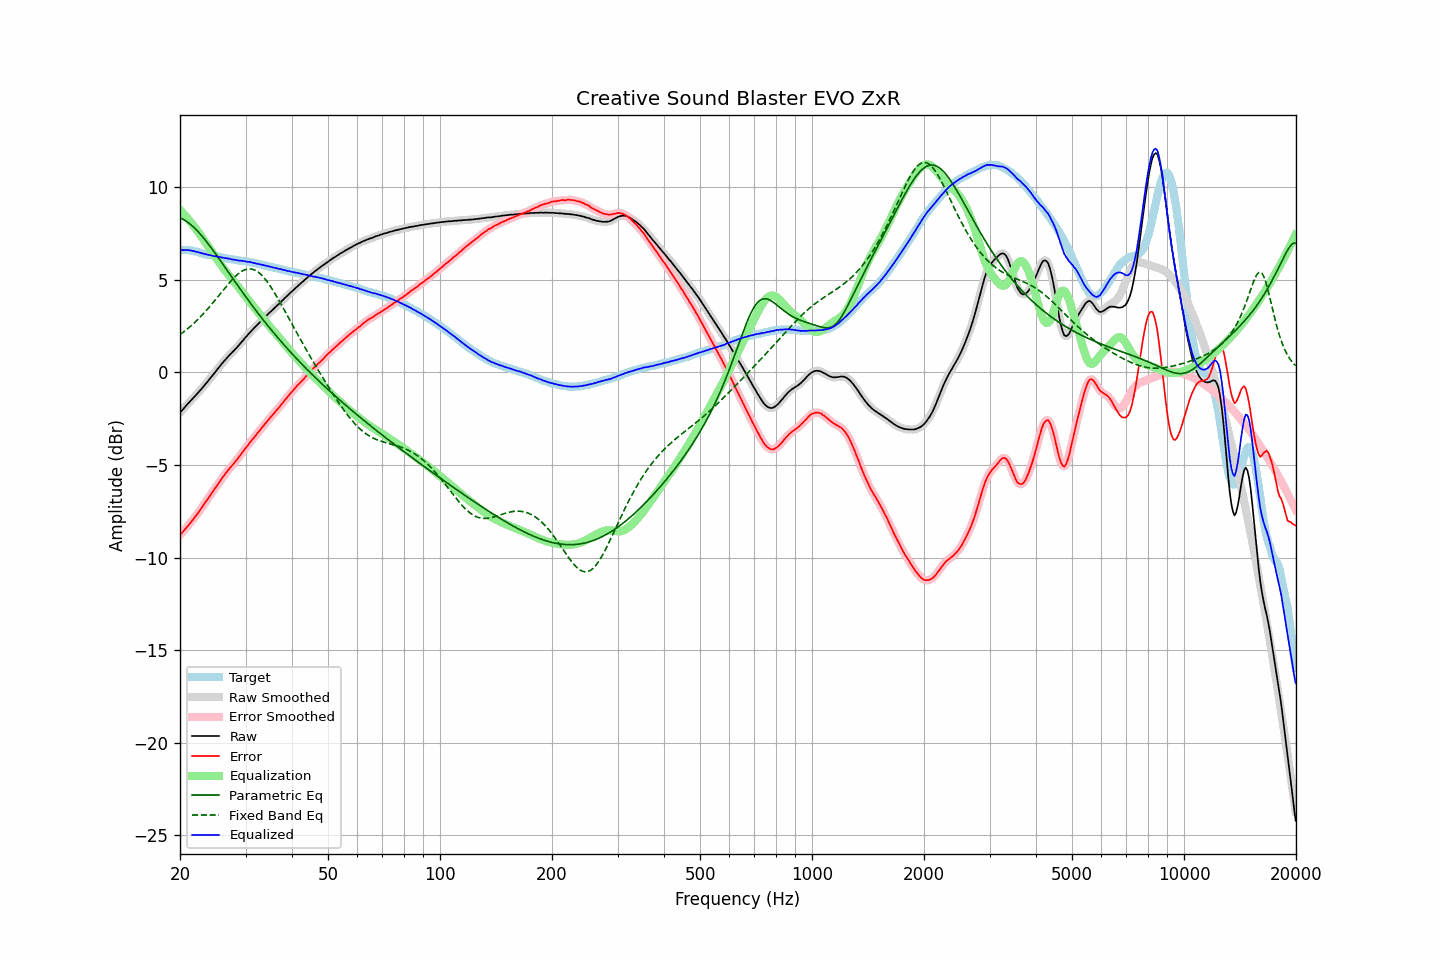

The data file committed next to this chart (first rows):
frequency, raw, error, smoothed, error_smoothed, equalization, parametric_eq, fixed_band_eq, equalized_raw, equalized_smoothed, target
20.00, -2.17, -8.77, -2.17, -8.77, 8.77, 8.33, 2.04, 6.60, 6.60, 6.60
20.20, -2.08, -8.68, -2.08, -8.68, 8.68, 8.30, 2.10, 6.60, 6.60, 6.60
20.40, -1.99, -8.59, -1.98, -8.58, 8.58, 8.26, 2.17, 6.60, 6.60, 6.60
20.61, -1.88, -8.48, -1.88, -8.49, 8.48, 8.21, 2.23, 6.60, 6.60, 6.60
20.81, -1.78, -8.38, -1.78, -8.38, 8.38, 8.15, 2.30, 6.61, 6.60, 6.60
21.02, -1.69, -8.29, -1.68, -8.28, 8.28, 8.09, 2.37, 6.59, 6.60, 6.60
21.23, -1.59, -8.17, -1.59, -8.18, 8.18, 8.03, 2.45, 6.59, 6.59, 6.58
21.44, -1.50, -8.07, -1.50, -8.07, 8.07, 7.95, 2.52, 6.57, 6.57, 6.57
21.66, -1.41, -7.96, -1.41, -7.96, 7.96, 7.88, 2.60, 6.55, 6.56, 6.55
21.87, -1.32, -7.85, -1.31, -7.85, 7.85, 7.80, 2.68, 6.53, 6.53, 6.53
22.09, -1.22, -7.74, -1.22, -7.74, 7.73, 7.71, 2.76, 6.52, 6.51, 6.52
22.31, -1.13, -7.62, -1.12, -7.62, 7.62, 7.62, 2.84, 6.49, 6.49, 6.49
22.54, -1.03, -7.50, -1.03, -7.50, 7.50, 7.52, 2.93, 6.47, 6.47, 6.47
22.76, -0.93, -7.38, -0.93, -7.38, 7.37, 7.42, 3.02, 6.45, 6.44, 6.45
22.99, -0.83, -7.25, -0.83, -7.25, 7.25, 7.32, 3.11, 6.42, 6.42, 6.42
23.22, -0.73, -7.12, -0.73, -7.12, 7.12, 7.22, 3.21, 6.39, 6.40, 6.39
23.45, -0.62, -6.98, -0.62, -6.99, 7.00, 7.11, 3.30, 6.38, 6.37, 6.36
23.69, -0.52, -6.87, -0.51, -6.86, 6.87, 7.00, 3.40, 6.35, 6.35, 6.35
23.92, -0.41, -6.74, -0.41, -6.74, 6.74, 6.89, 3.50, 6.34, 6.34, 6.33
24.16, -0.30, -6.62, -0.30, -6.62, 6.62, 6.77, 3.60, 6.32, 6.32, 6.32
24.40, -0.20, -6.50, -0.19, -6.49, 6.49, 6.65, 3.70, 6.29, 6.30, 6.30
24.65, -0.09, -6.37, -0.09, -6.37, 6.37, 6.53, 3.81, 6.28, 6.28, 6.28
24.89, 0.02, -6.24, 0.02, -6.24, 6.24, 6.41, 3.91, 6.26, 6.26, 6.26
25.14, 0.13, -6.12, 0.13, -6.12, 6.11, 6.29, 4.02, 6.25, 6.25, 6.25
25.39, 0.24, -5.99, 0.24, -5.99, 5.99, 6.17, 4.13, 6.23, 6.23, 6.23
25.65, 0.35, -5.87, 0.35, -5.86, 5.86, 6.05, 4.24, 6.22, 6.22, 6.22
25.91, 0.46, -5.73, 0.46, -5.74, 5.74, 5.92, 4.35, 6.20, 6.20, 6.19
26.16, 0.56, -5.62, 0.56, -5.62, 5.62, 5.80, 4.45, 6.18, 6.18, 6.18
26.43, 0.66, -5.51, 0.66, -5.50, 5.50, 5.67, 4.56, 6.17, 6.17, 6.17
26.69, 0.76, -5.38, 0.76, -5.39, 5.39, 5.55, 4.67, 6.15, 6.16, 6.14
26.96, 0.86, -5.27, 0.86, -5.28, 5.28, 5.42, 4.77, 6.14, 6.14, 6.13
27.23, 0.95, -5.17, 0.95, -5.17, 5.18, 5.30, 4.87, 6.13, 6.12, 6.12
27.50, 1.03, -5.08, 1.04, -5.07, 5.07, 5.17, 4.97, 6.10, 6.11, 6.11
27.77, 1.12, -4.97, 1.13, -4.97, 4.96, 5.05, 5.06, 6.09, 6.09, 6.09
28.05, 1.22, -4.86, 1.21, -4.87, 4.86, 4.93, 5.15, 6.08, 6.07, 6.08
28.33, 1.30, -4.76, 1.31, -4.76, 4.75, 4.80, 5.23, 6.05, 6.06, 6.06
28.62, 1.40, -4.65, 1.40, -4.65, 4.64, 4.68, 5.30, 6.04, 6.04, 6.05
28.90, 1.50, -4.53, 1.50, -4.53, 4.53, 4.55, 5.37, 6.03, 6.03, 6.03
29.19, 1.60, -4.41, 1.61, -4.41, 4.42, 4.43, 5.43, 6.02, 6.02, 6.01
29.48, 1.71, -4.30, 1.71, -4.30, 4.30, 4.31, 5.48, 6.02, 6.01, 6.01
29.78, 1.81, -4.19, 1.81, -4.19, 4.19, 4.19, 5.52, 6.00, 6.00, 6.00
30.08, 1.91, -4.08, 1.91, -4.08, 4.08, 4.07, 5.56, 5.99, 5.99, 5.99
30.38, 2.00, -3.97, 2.01, -3.97, 3.96, 3.95, 5.58, 5.97, 5.97, 5.97
30.68, 2.11, -3.85, 2.11, -3.85, 3.85, 3.83, 5.58, 5.97, 5.96, 5.96
30.99, 2.20, -3.73, 2.20, -3.74, 3.74, 3.71, 5.58, 5.94, 5.94, 5.93
31.30, 2.29, -3.63, 2.29, -3.63, 3.63, 3.60, 5.57, 5.92, 5.93, 5.92
31.61, 2.38, -3.53, 2.38, -3.53, 3.52, 3.48, 5.54, 5.91, 5.90, 5.91
31.93, 2.47, -3.42, 2.47, -3.42, 3.41, 3.37, 5.50, 5.89, 5.88, 5.89
32.24, 2.55, -3.31, 2.56, -3.31, 3.31, 3.25, 5.45, 5.86, 5.86, 5.86
32.57, 2.65, -3.19, 2.65, -3.20, 3.20, 3.14, 5.39, 5.85, 5.84, 5.84
32.89, 2.73, -3.10, 2.74, -3.09, 3.09, 3.03, 5.31, 5.82, 5.83, 5.83
33.22, 2.82, -2.98, 2.82, -2.98, 2.98, 2.91, 5.23, 5.81, 5.81, 5.80
33.55, 2.91, -2.88, 2.91, -2.88, 2.88, 2.80, 5.14, 5.79, 5.79, 5.79
33.89, 2.99, -2.77, 3.00, -2.77, 2.77, 2.69, 5.03, 5.76, 5.77, 5.76
34.23, 3.08, -2.66, 3.08, -2.66, 2.67, 2.59, 4.92, 5.75, 5.75, 5.74
34.57, 3.16, -2.56, 3.16, -2.56, 2.56, 2.48, 4.80, 5.73, 5.72, 5.72
34.92, 3.24, -2.46, 3.24, -2.46, 2.46, 2.37, 4.68, 5.70, 5.70, 5.70
35.27, 3.32, -2.36, 3.32, -2.36, 2.36, 2.27, 4.54, 5.68, 5.68, 5.68
35.62, 3.40, -2.26, 3.40, -2.26, 2.26, 2.16, 4.40, 5.66, 5.66, 5.66
35.97, 3.48, -2.16, 3.48, -2.16, 2.16, 2.06, 4.26, 5.64, 5.64, 5.64
... 635 more rows
